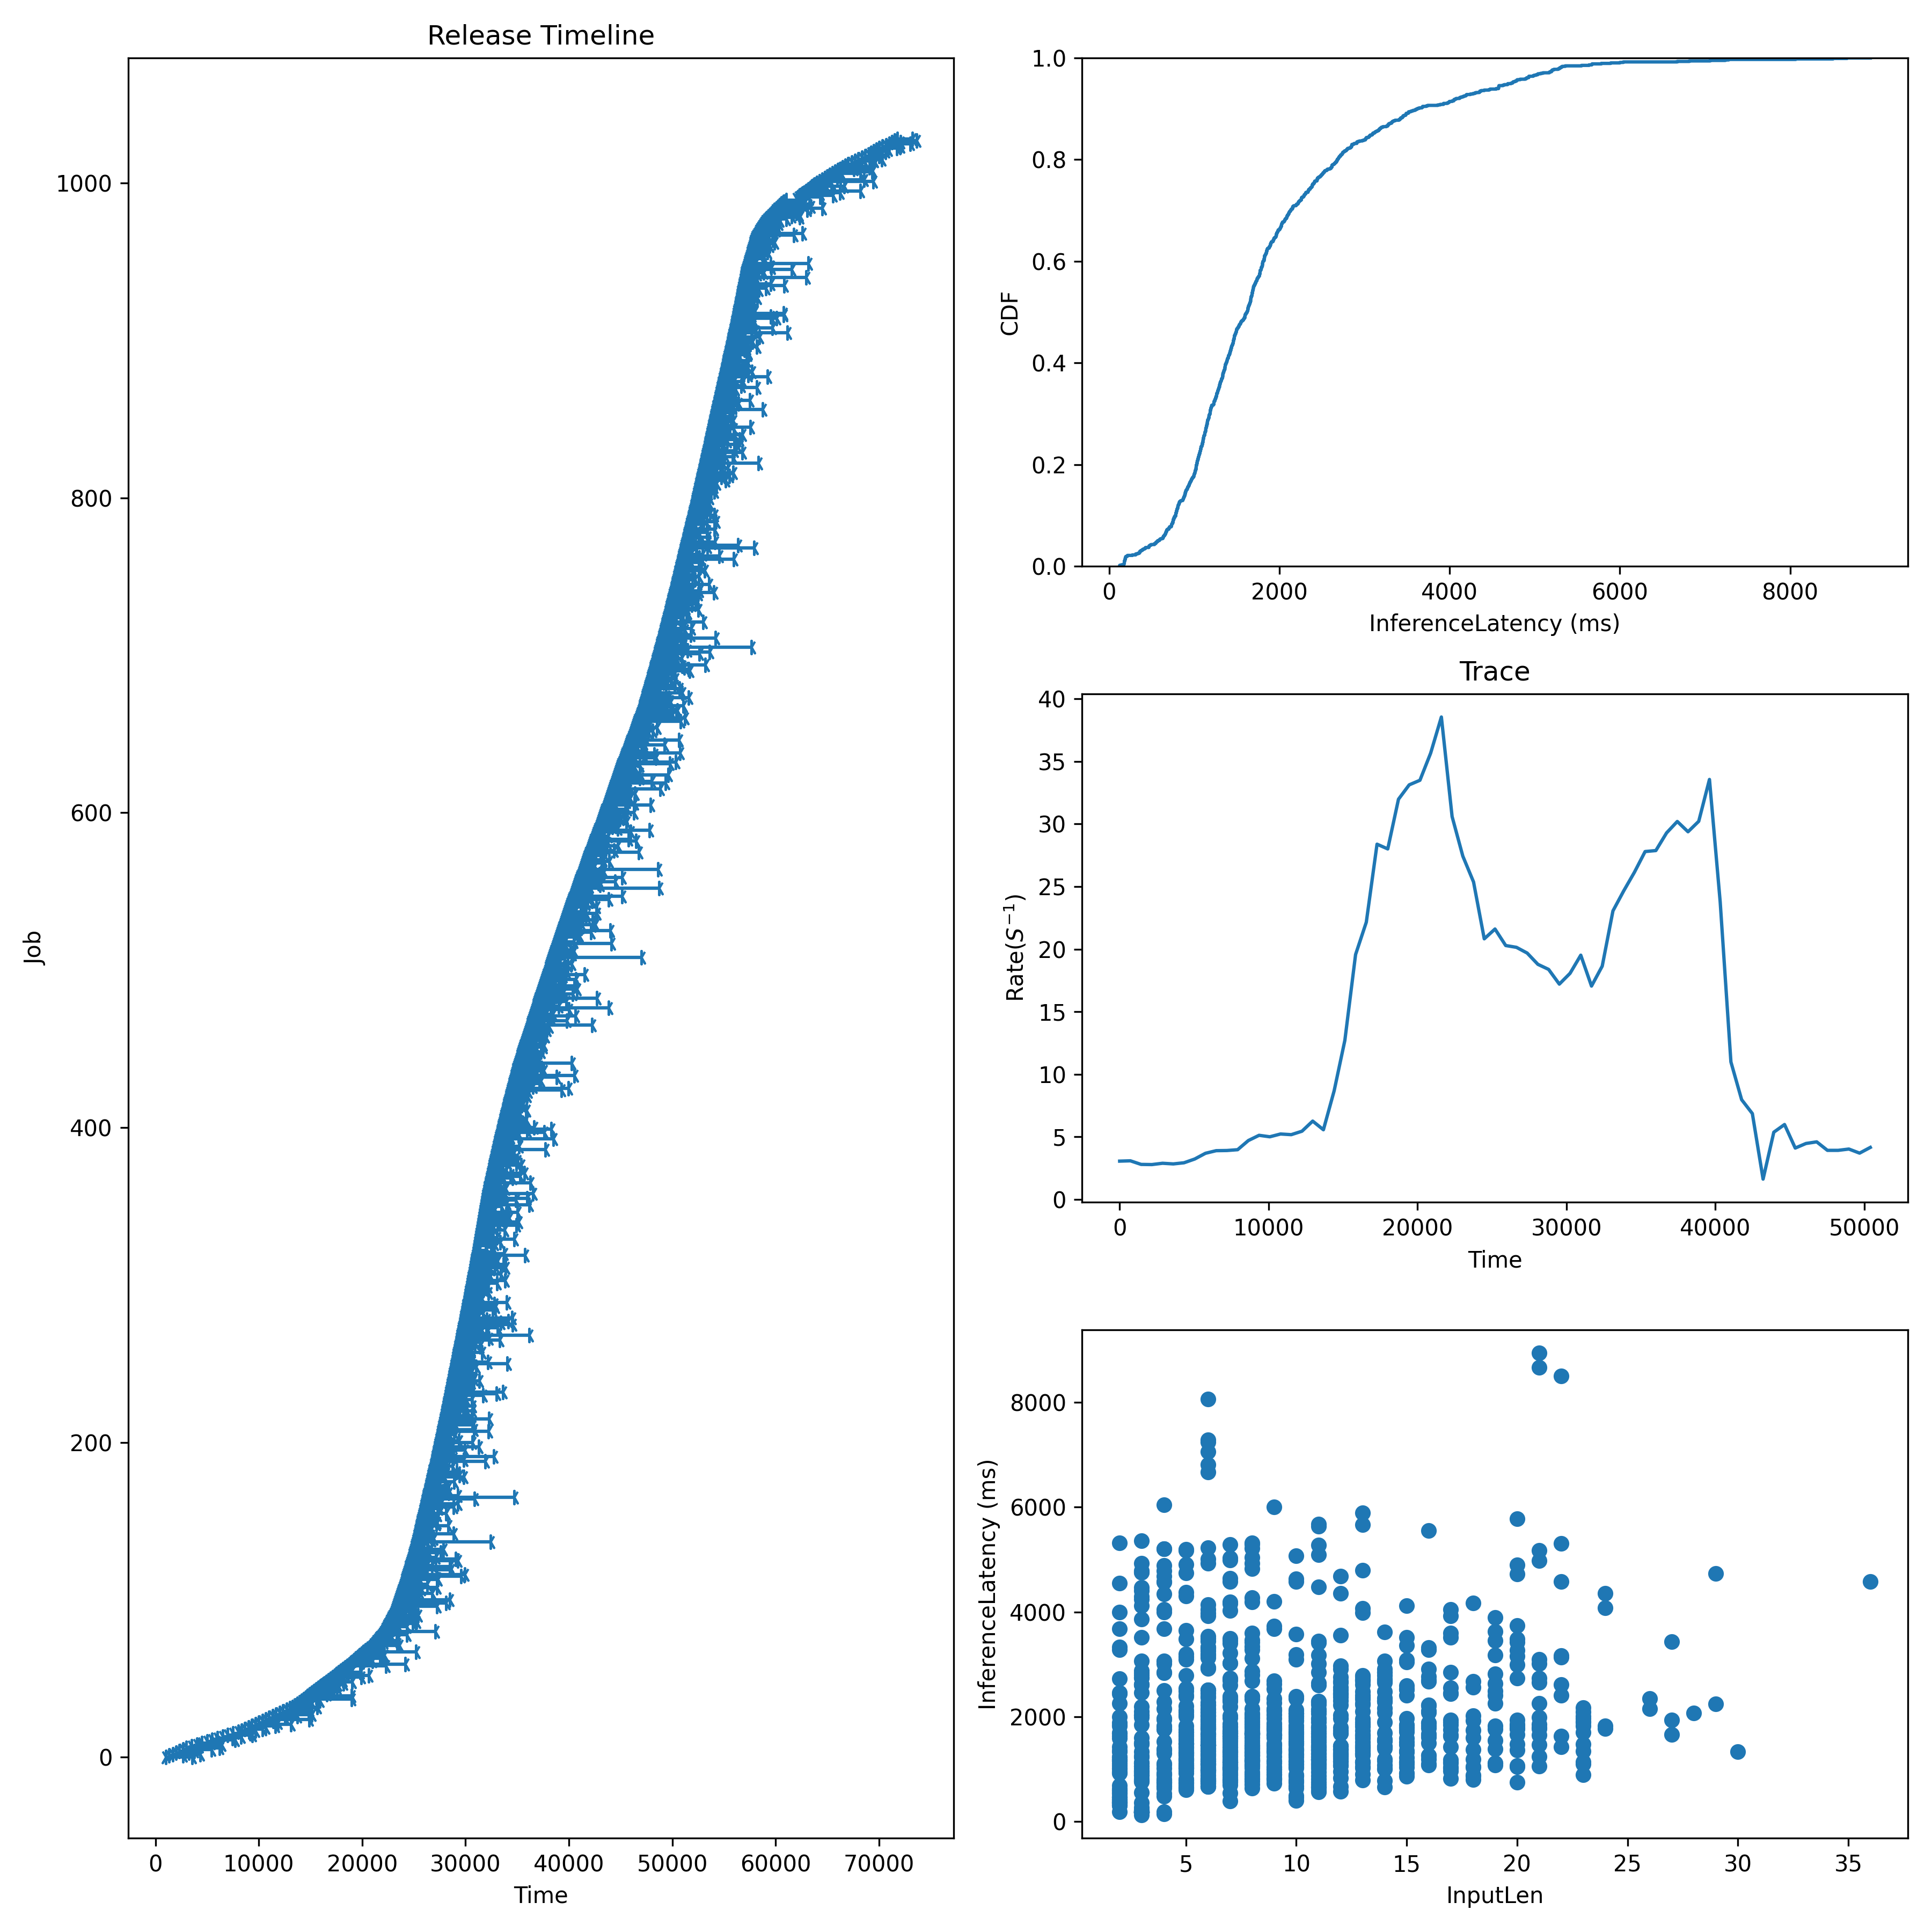

The file beside this chart, header and first rows:
Idx, InputLen, InferenceLatency, InferenceLatencyP99, Admitted, Deadline
0, 9, 2531, 5969, 1000, 1300
1, 9, 1341, 5969, 1333, 1633
2, 16, 2672, 5969, 1667, 1967
3, 8, 1262, 5969, 2000, 2300
4, 7, 1429, 5969, 2333, 2633
5, 16, 2763, 5969, 2667, 2967
6, 6, 3196, 5969, 3000, 3300
7, 11, 749.3, 5969, 3500, 3800
8, 12, 2418, 5969, 4000, 4300
9, 6, 886.3, 5969, 4500, 4800
10, 10, 868.9, 5969, 5000, 5300
11, 6, 2221, 5969, 5500, 5800
12, 14, 1438, 5969, 6000, 6300
13, 6, 1802, 5969, 6500, 6800
14, 8, 2385, 5969, 7000, 7300
15, 8, 1653, 5969, 7500, 7800
16, 12, 1075, 5969, 8000, 8300
17, 5, 1328, 5969, 8333, 8633
18, 8, 1685, 5969, 8667, 8967
19, 6, 1660, 5969, 9000, 9300
20, 11, 2260, 5969, 9333, 9633
21, 20, 3426, 5969, 9667, 9967
22, 8, 1884, 5969, 10000, 10300
23, 7, 1043, 5969, 10333, 10633
24, 8, 4193, 5969, 10667, 10967
25, 14, 1543, 5969, 11000, 11300
26, 19, 2413, 5969, 11333, 11633
27, 11, 3448, 5969, 11667, 11967
28, 12, 1234, 5969, 12000, 12300
29, 6, 2513, 5969, 12333, 12633
30, 2, 2256, 5969, 12667, 12967
31, 20, 1771, 5969, 13000, 13300
32, 12, 2377, 5969, 13250, 13550
33, 11, 1184, 5969, 13500, 13800
34, 7, 1361, 5969, 13750, 14050
35, 8, 1059, 5969, 14000, 14300
36, 10, 1703, 5969, 14200, 14500
37, 4, 4579, 5969, 14400, 14700
38, 9, 941.2, 5969, 14600, 14900
39, 18, 4168, 5969, 14800, 15100
40, 8, 1602, 5969, 15000, 15300
41, 7, 1316, 5969, 15200, 15500
42, 15, 1710, 5969, 15400, 15700
43, 6, 1200, 5969, 15600, 15900
44, 19, 1768, 5969, 15800, 16100
45, 5, 1300, 5969, 16000, 16300
46, 11, 1433, 5969, 16200, 16500
47, 16, 1787, 5969, 16400, 16700
48, 5, 2413, 5969, 16600, 16900
49, 3, 1330, 5969, 16800, 17100
50, 4, 894.4, 5969, 17000, 17300
51, 21, 2734, 5969, 17200, 17500
52, 6, 3257, 5969, 17400, 17700
53, 13, 1045, 5969, 17600, 17900
54, 23, 2008, 5969, 17800, 18100
55, 18, 1032, 5969, 18000, 18300
56, 11, 561.8, 5969, 18200, 18500
57, 2, 466.6, 5969, 18400, 18700
58, 9, 3682, 5969, 18600, 18900
59, 3, 5359, 5969, 18800, 19100
... 969 more rows
